Dataset: data (GitHub, tanverhassantanver/Automated-Identification-of-Medicinal-Plants-Through-Image-Processing-and-Transfer-Learning). Classes: Aristolochia indica, Centella asiatica, giant calotrope, green chiretta, Terminalia bellirica.

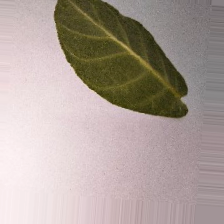
Label: giant calotrope

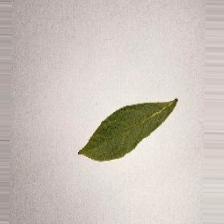
Label: Terminalia bellirica

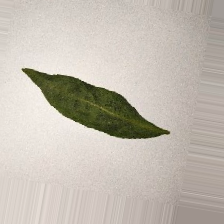
Label: green chiretta

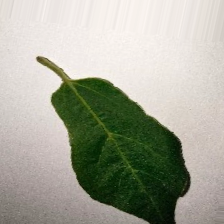
Label: Aristolochia indica

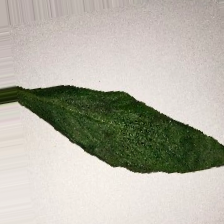
Label: green chiretta

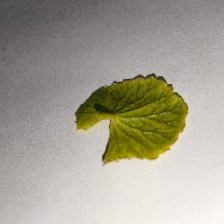
Label: Centella asiatica
